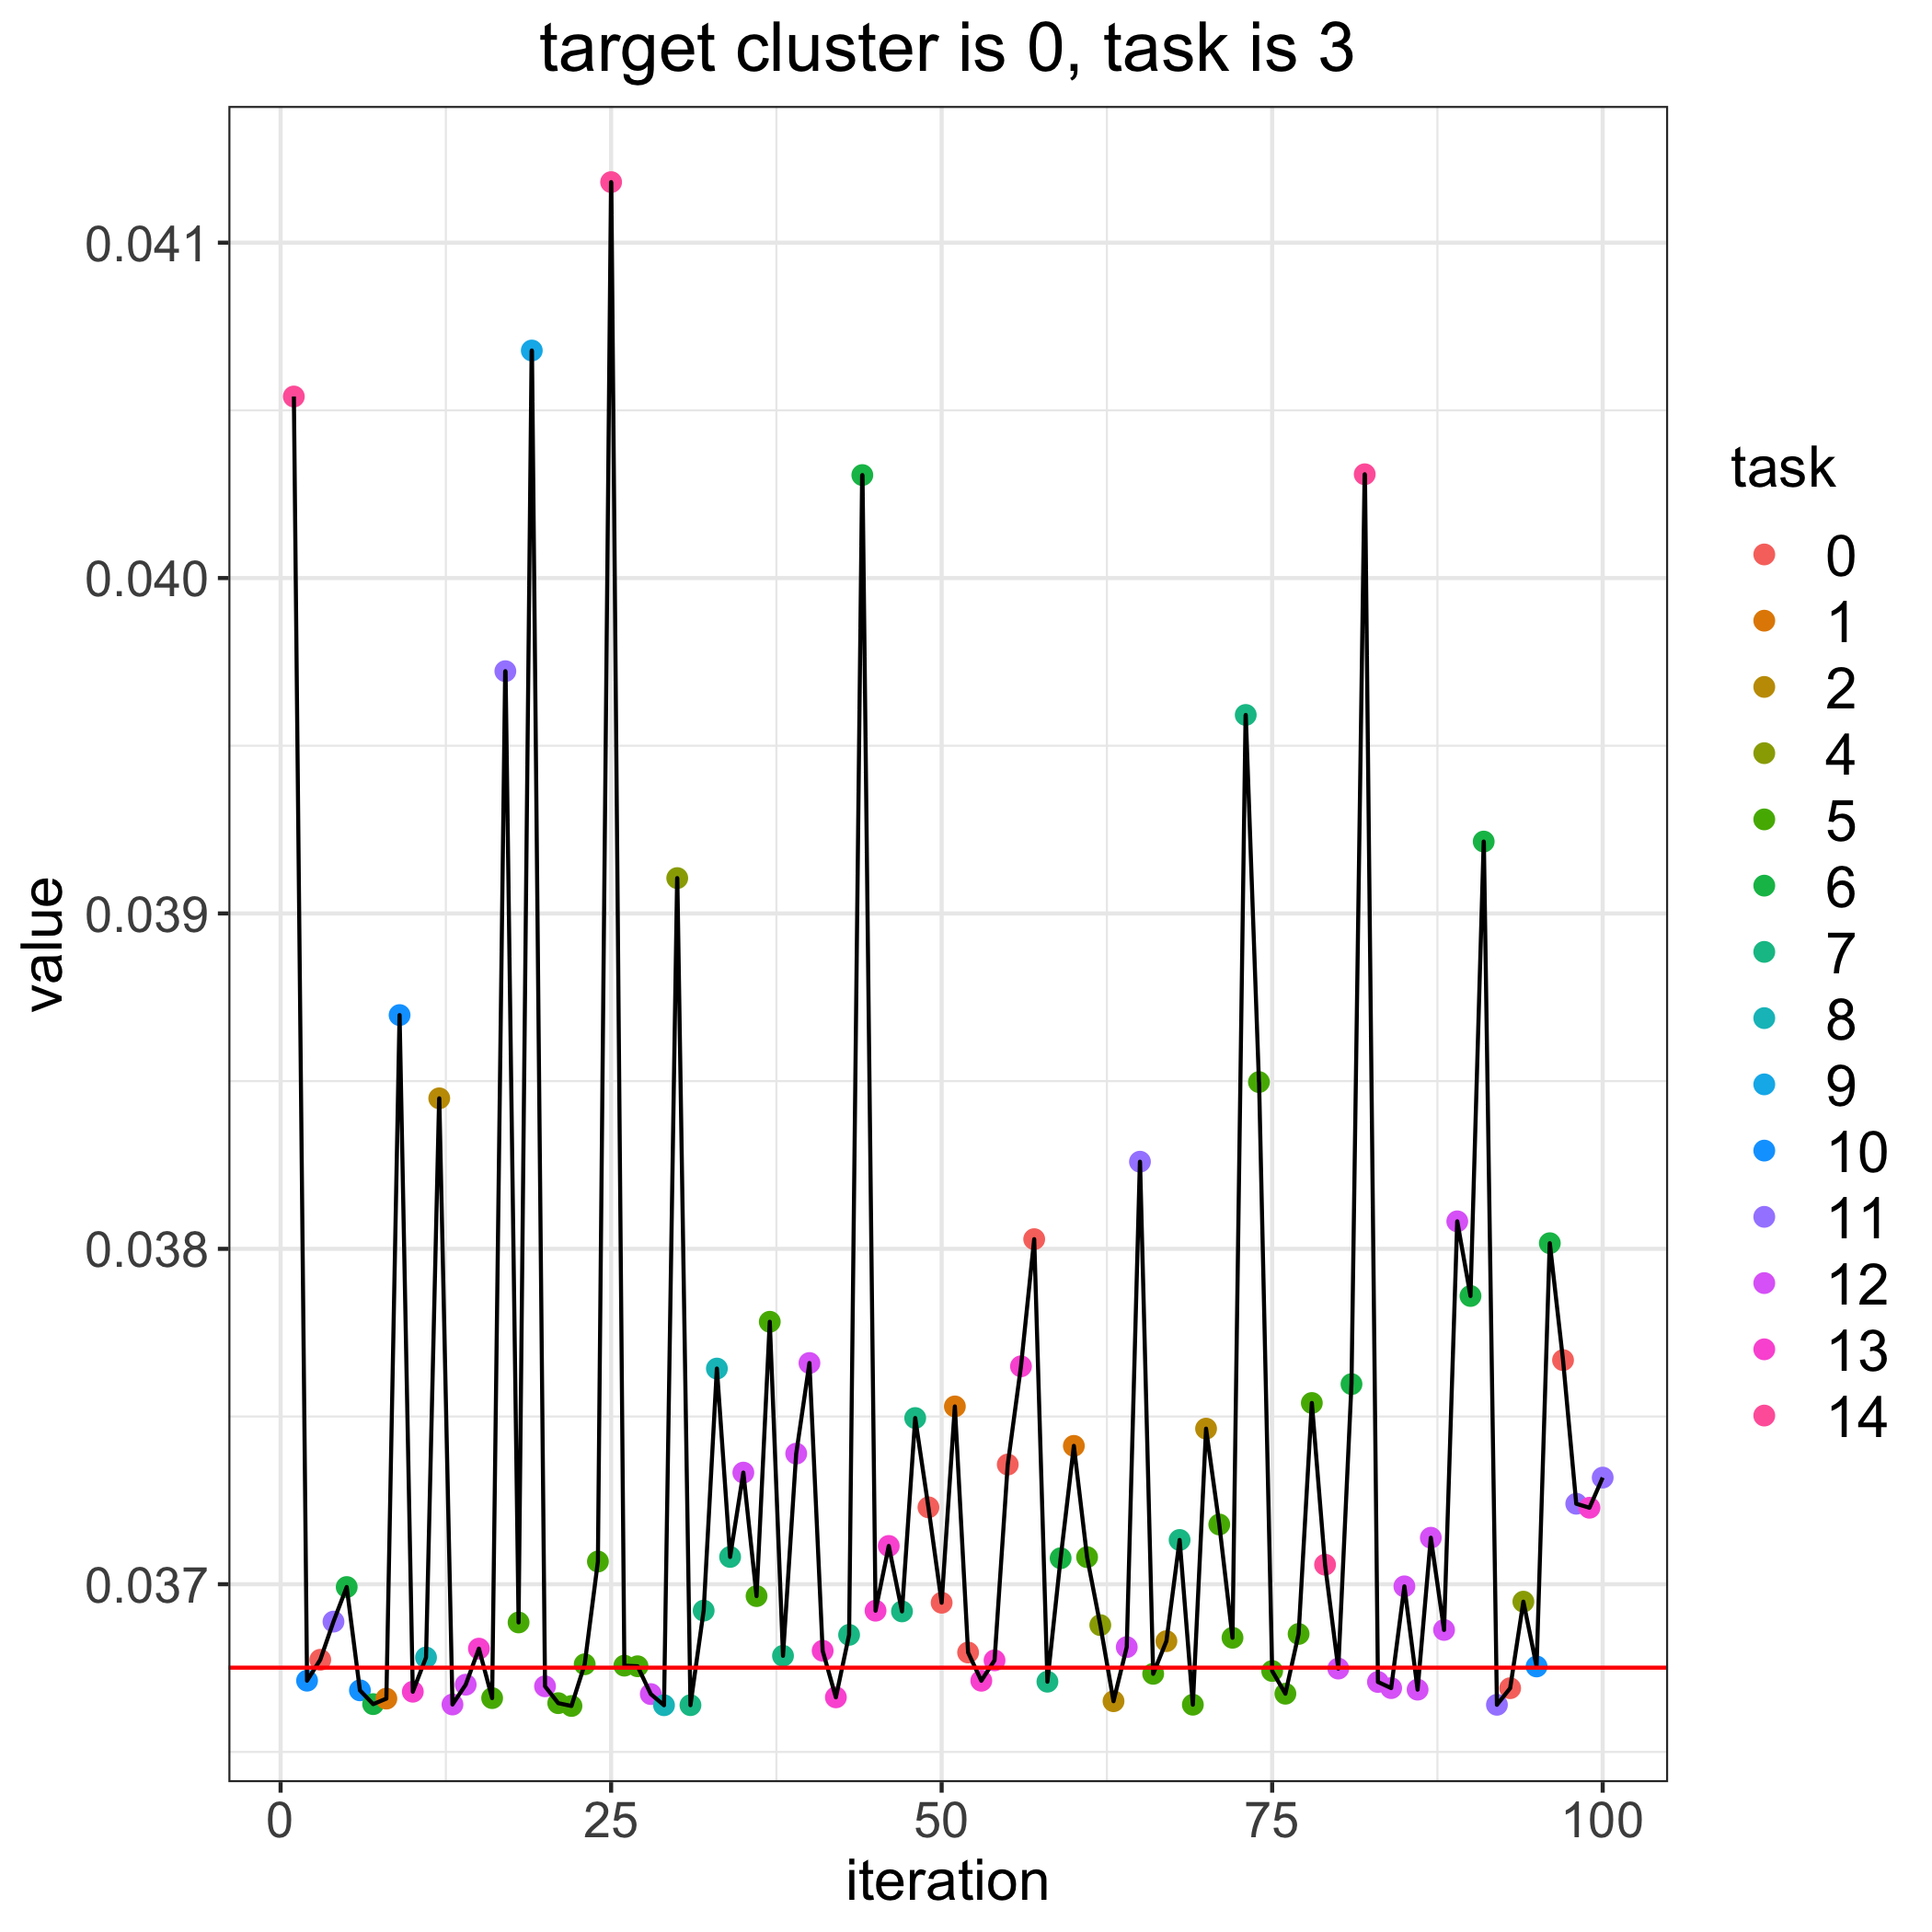

Data behind this chart, as committed beside it:
, losses, bandit_selects
0, 0.03675, 
1, 0.04054, 14.0
2, 0.03671, 10.0
3, 0.03677, 0.0
4, 0.03689, 11.0
5, 0.03699, 6.0
6, 0.03668, 10.0
7, 0.03664, 6.0
8, 0.03666, 1.0
9, 0.0387, 10.0
10, 0.03668, 13.0
11, 0.03678, 8.0
12, 0.03845, 2.0
13, 0.03664, 12.0
14, 0.0367, 12.0
15, 0.03681, 13.0
16, 0.03666, 5.0
17, 0.03972, 11.0
18, 0.03689, 5.0
19, 0.04068, 9.0
20, 0.0367, 12.0
21, 0.03665, 5.0
22, 0.03664, 5.0
23, 0.03676, 5.0
24, 0.03707, 5.0
25, 0.04118, 14.0
26, 0.03676, 5.0
27, 0.03676, 5.0
28, 0.03667, 12.0
29, 0.03664, 8.0
30, 0.03911, 4.0
31, 0.03664, 7.0
32, 0.03692, 7.0
33, 0.03764, 8.0
34, 0.03708, 7.0
35, 0.03733, 12.0
36, 0.03696, 5.0
37, 0.03778, 5.0
38, 0.03679, 7.0
39, 0.03739, 12.0
40, 0.03766, 12.0
41, 0.0368, 13.0
42, 0.03666, 13.0
43, 0.03685, 7.0
44, 0.04031, 6.0
45, 0.03692, 13.0
46, 0.03711, 13.0
47, 0.03692, 7.0
48, 0.0375, 7.0
49, 0.03723, 0.0
50, 0.03694, 0.0
51, 0.03753, 1.0
52, 0.0368, 0.0
53, 0.03671, 13.0
54, 0.03677, 13.0
55, 0.03736, 0.0
56, 0.03765, 13.0
57, 0.03803, 0.0
58, 0.03671, 7.0
59, 0.03708, 6.0
... 41 more rows
